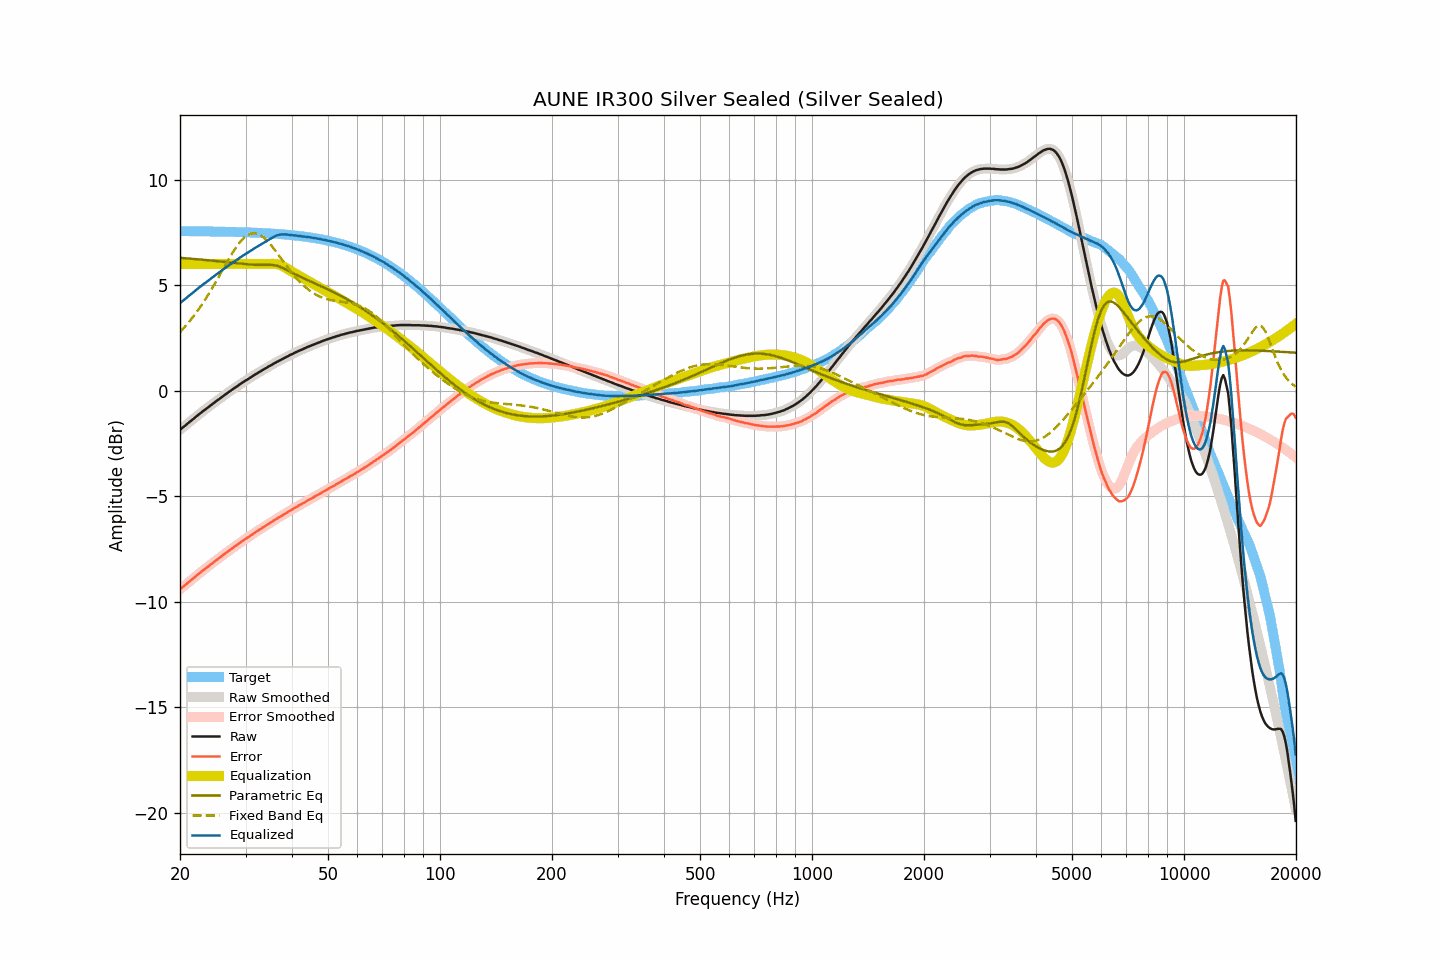

Source data for this figure (header and first rows):
frequency, raw, smoothed, error, error_smoothed, equalization, parametric_eq, fixed_band_eq, equalized_raw, equalized_smoothed, target
20.00, -1.86, -1.86, -9.42, -9.42, 6.00, 6.29, 2.78, 4.14, 4.14, 7.56
20.20, -1.79, -1.80, -9.35, -9.35, 6.00, 6.29, 2.86, 4.21, 4.20, 7.56
20.40, -1.73, -1.73, -9.29, -9.29, 6.00, 6.28, 2.94, 4.27, 4.27, 7.56
20.61, -1.67, -1.67, -9.23, -9.23, 6.00, 6.27, 3.03, 4.33, 4.33, 7.55
20.81, -1.61, -1.61, -9.17, -9.16, 6.00, 6.27, 3.11, 4.39, 4.39, 7.55
21.02, -1.54, -1.55, -9.10, -9.10, 6.00, 6.26, 3.20, 4.46, 4.45, 7.55
21.23, -1.48, -1.48, -9.04, -9.04, 6.00, 6.26, 3.29, 4.52, 4.52, 7.55
21.44, -1.42, -1.42, -8.97, -8.97, 6.00, 6.25, 3.39, 4.58, 4.58, 7.55
21.66, -1.36, -1.36, -8.91, -8.91, 6.00, 6.24, 3.48, 4.64, 4.64, 7.55
21.87, -1.30, -1.30, -8.85, -8.85, 6.00, 6.24, 3.58, 4.70, 4.70, 7.55
22.09, -1.23, -1.24, -8.78, -8.78, 6.00, 6.23, 3.68, 4.77, 4.76, 7.55
22.31, -1.17, -1.17, -8.72, -8.72, 6.00, 6.22, 3.79, 4.83, 4.83, 7.55
22.54, -1.11, -1.11, -8.66, -8.66, 6.00, 6.22, 3.90, 4.89, 4.89, 7.55
22.76, -1.05, -1.05, -8.60, -8.60, 6.00, 6.21, 4.01, 4.95, 4.95, 7.55
22.99, -0.99, -0.99, -8.54, -8.54, 6.00, 6.20, 4.12, 5.01, 5.01, 7.55
23.22, -0.93, -0.94, -8.48, -8.48, 6.00, 6.19, 4.24, 5.07, 5.06, 7.54
23.45, -0.88, -0.88, -8.43, -8.42, 6.00, 6.19, 4.35, 5.12, 5.12, 7.54
23.69, -0.82, -0.82, -8.37, -8.36, 6.00, 6.18, 4.48, 5.18, 5.18, 7.54
23.92, -0.76, -0.76, -8.30, -8.30, 6.00, 6.17, 4.60, 5.24, 5.24, 7.54
24.16, -0.70, -0.70, -8.24, -8.24, 6.00, 6.16, 4.73, 5.30, 5.30, 7.54
24.40, -0.64, -0.64, -8.18, -8.18, 6.00, 6.16, 4.85, 5.36, 5.36, 7.54
24.65, -0.58, -0.58, -8.12, -8.12, 6.00, 6.15, 4.98, 5.42, 5.42, 7.54
24.89, -0.53, -0.53, -8.07, -8.07, 6.00, 6.14, 5.11, 5.47, 5.47, 7.54
25.14, -0.47, -0.47, -8.01, -8.01, 6.00, 6.13, 5.25, 5.53, 5.53, 7.54
25.39, -0.42, -0.42, -7.96, -7.95, 6.00, 6.13, 5.38, 5.58, 5.58, 7.53
25.65, -0.36, -0.36, -7.90, -7.89, 6.00, 6.12, 5.52, 5.64, 5.64, 7.53
25.91, -0.30, -0.31, -7.83, -7.84, 6.00, 6.11, 5.65, 5.70, 5.69, 7.53
26.16, -0.25, -0.25, -7.78, -7.78, 6.00, 6.10, 5.79, 5.75, 5.75, 7.53
26.43, -0.19, -0.19, -7.72, -7.72, 6.00, 6.09, 5.92, 5.81, 5.81, 7.53
26.69, -0.14, -0.14, -7.67, -7.67, 6.00, 6.08, 6.06, 5.86, 5.86, 7.53
26.96, -0.08, -0.09, -7.61, -7.61, 6.00, 6.08, 6.19, 5.92, 5.91, 7.52
27.23, -0.03, -0.03, -7.56, -7.56, 6.00, 6.07, 6.32, 5.97, 5.97, 7.52
27.50, 0.02, 0.02, -7.50, -7.50, 6.00, 6.06, 6.45, 6.02, 6.02, 7.52
27.77, 0.08, 0.07, -7.44, -7.44, 6.00, 6.05, 6.57, 6.08, 6.07, 7.52
28.05, 0.13, 0.13, -7.39, -7.39, 6.00, 6.04, 6.69, 6.13, 6.13, 7.52
28.33, 0.18, 0.18, -7.34, -7.34, 6.00, 6.03, 6.80, 6.18, 6.18, 7.51
28.62, 0.23, 0.23, -7.29, -7.28, 6.00, 6.03, 6.91, 6.23, 6.23, 7.51
28.90, 0.29, 0.28, -7.22, -7.23, 6.00, 6.02, 7.00, 6.29, 6.28, 7.51
29.19, 0.34, 0.34, -7.17, -7.17, 6.00, 6.01, 7.10, 6.34, 6.34, 7.51
29.48, 0.39, 0.39, -7.12, -7.12, 6.00, 6.00, 7.18, 6.39, 6.39, 7.51
29.78, 0.44, 0.44, -7.07, -7.07, 6.00, 6.00, 7.25, 6.44, 6.44, 7.50
30.08, 0.49, 0.48, -7.01, -7.02, 6.00, 5.99, 7.31, 6.49, 6.48, 7.50
30.38, 0.53, 0.53, -6.97, -6.97, 6.00, 5.98, 7.37, 6.53, 6.53, 7.50
30.68, 0.58, 0.58, -6.92, -6.92, 6.00, 5.98, 7.40, 6.58, 6.58, 7.49
30.99, 0.63, 0.63, -6.86, -6.87, 6.00, 5.97, 7.44, 6.63, 6.63, 7.49
31.30, 0.68, 0.68, -6.81, -6.81, 6.00, 5.97, 7.45, 6.68, 6.68, 7.49
31.61, 0.73, 0.73, -6.76, -6.76, 6.00, 5.96, 7.46, 6.73, 6.73, 7.49
31.93, 0.78, 0.78, -6.71, -6.71, 6.00, 5.96, 7.45, 6.78, 6.78, 7.48
32.24, 0.82, 0.82, -6.66, -6.66, 6.00, 5.96, 7.43, 6.82, 6.82, 7.48
32.57, 0.87, 0.87, -6.61, -6.61, 6.00, 5.96, 7.40, 6.87, 6.87, 7.48
32.89, 0.91, 0.91, -6.56, -6.56, 6.00, 5.96, 7.37, 6.91, 6.91, 7.47
33.22, 0.96, 0.96, -6.51, -6.51, 6.00, 5.96, 7.31, 6.96, 6.96, 7.47
33.55, 1.00, 1.00, -6.47, -6.46, 6.00, 5.96, 7.26, 7.00, 7.00, 7.46
33.89, 1.05, 1.05, -6.41, -6.41, 6.00, 5.96, 7.19, 7.05, 7.05, 7.46
34.23, 1.09, 1.09, -6.37, -6.37, 6.00, 5.96, 7.12, 7.09, 7.09, 7.46
34.57, 1.14, 1.13, -6.31, -6.32, 6.00, 5.96, 7.03, 7.14, 7.13, 7.45
34.92, 1.18, 1.18, -6.27, -6.27, 6.00, 5.96, 6.95, 7.18, 7.18, 7.45
35.27, 1.22, 1.22, -6.23, -6.22, 6.01, 5.95, 6.86, 7.22, 7.23, 7.44
35.62, 1.27, 1.26, -6.17, -6.17, 6.01, 5.95, 6.76, 7.28, 7.27, 7.44
35.97, 1.31, 1.31, -6.12, -6.13, 6.01, 5.94, 6.66, 7.31, 7.31, 7.43
... 635 more rows
